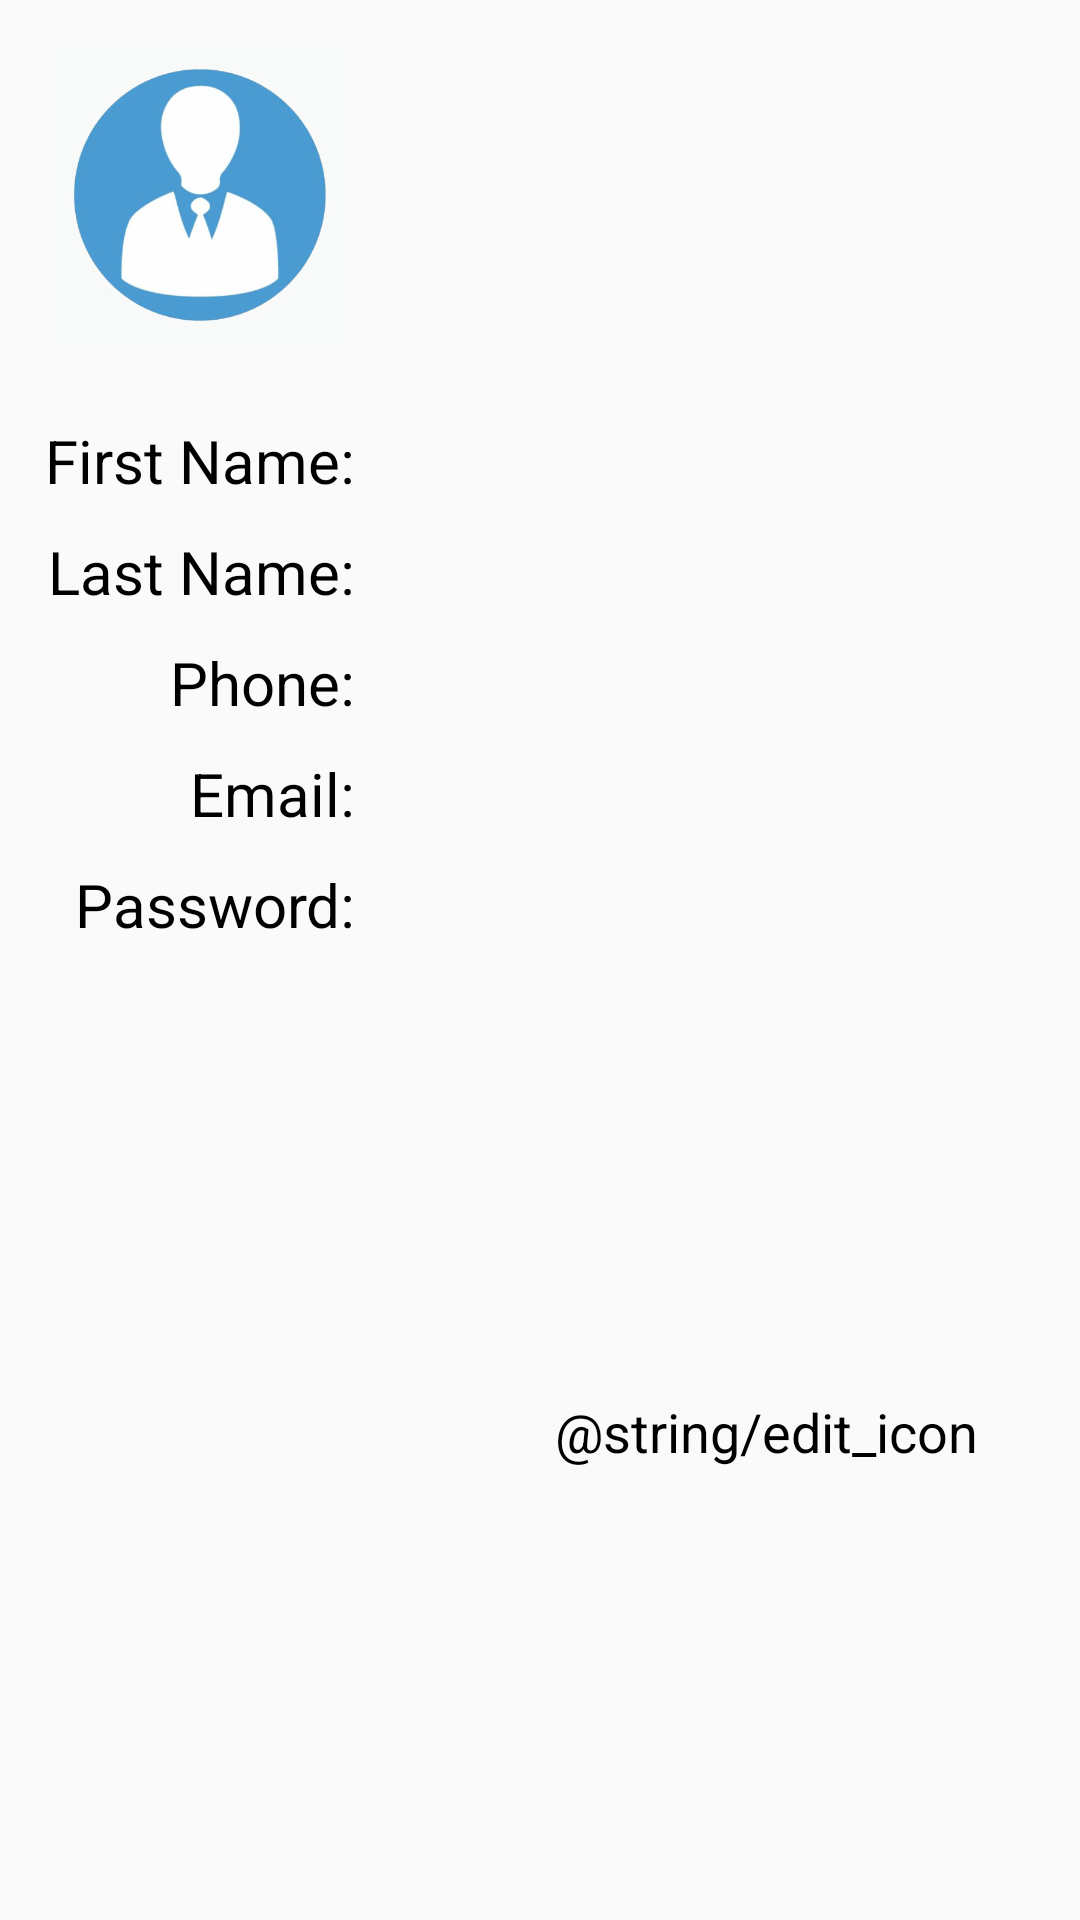

The Android layout XML behind this screen, and the referenced resources:
<!-- AndroidManifest.xml: application theme AppTheme -->
<!-- res/layout/activity_editaccount.xml -->
<?xml version="1.0" encoding="utf-8"?>
<TableLayout xmlns:android="http://schemas.android.com/apk/res/android"
    xmlns:tools="http://schemas.android.com/tools"
    android:layout_width="match_parent"
    android:layout_height="match_parent"
    android:id="@+id/accountTableLayout"
    android:stretchColumns="1,2"
    android:padding="5dp"
    tools:context=".activities.EditaccountActivity">

    
    <TableRow
        android:layout_height="wrap_content"
        android:layout_width="match_parent"
        android:id="@+id/tableRowAccount0"
        android:layout_marginTop="10dp">
        <ImageView
            android:id="@+id/userImageView"
            android:layout_width="45dp"
            android:layout_height="100dp"
            android:layout_gravity="center_vertical"
            android:src="@drawable/me_profile" />
    </TableRow>

    
    <TableRow
        android:layout_height="wrap_content"
        android:layout_width="match_parent"
        android:id="@+id/tableRowAccount1"
        android:paddingTop="25dp">
        <TextView
            android:id="@+id/firstLabelTextView"
            android:layout_width="wrap_content"
            android:layout_height="wrap_content"
            android:text="@string/first_text"
            android:textColor="@color/black"
            android:textSize="20sp"
            android:gravity="end"
            android:paddingStart="10dp"
            android:paddingEnd="10dp"/>
        <TextView
            android:id="@+id/firstTextView"
            android:layout_width="wrap_content"
            android:layout_height="wrap_content"
            android:textColor="@color/black"
            android:textSize="20sp"
            android:layout_weight="1"/>
    </TableRow>

    
    <TableRow
        android:layout_height="wrap_content"
        android:layout_width="match_parent"
        android:id="@+id/tableRowAccount2"
        android:paddingTop="10dp">
        <TextView
            android:id="@+id/lastLabelTextView"
            android:layout_width="wrap_content"
            android:layout_height="wrap_content"
            android:text="@string/last_text"
            android:textColor="@color/black"
            android:textSize="20sp"
            android:gravity="end"
            android:paddingStart="10dp"
            android:paddingEnd="10dp"/>
        <TextView
            android:id="@+id/lastTextView"
            android:layout_width="wrap_content"
            android:layout_height="wrap_content"
            android:textColor="@color/black"
            android:textSize="20sp"
            android:layout_weight="1"/>
    </TableRow>

    
    <TableRow
        android:layout_height="wrap_content"
        android:layout_width="match_parent"
        android:id="@+id/tableRowAccount3"
        android:paddingTop="10dp">
        <TextView
            android:id="@+id/phoneLabelTextView"
            android:layout_width="wrap_content"
            android:layout_height="wrap_content"
            android:text="@string/phone_text"
            android:textColor="@color/black"
            android:textSize="20sp"
            android:gravity="end"
            android:paddingStart="10dp"
            android:paddingEnd="10dp"/>
        <TextView
            android:id="@+id/phoneTextView"
            android:layout_width="wrap_content"
            android:layout_height="wrap_content"
            android:textColor="@color/black"
            android:textSize="20sp"
            android:layout_weight="1"/>
    </TableRow>

    
    <TableRow
        android:layout_height="wrap_content"
        android:layout_width="match_parent"
        android:id="@+id/tableRowAccount4"
        android:paddingTop="10dp">
        <TextView
            android:id="@+id/emailLabelTextView"
            android:layout_width="wrap_content"
            android:layout_height="wrap_content"
            android:text="@string/email_text"
            android:textColor="@color/black"
            android:textSize="20sp"
            android:gravity="end"
            android:paddingStart="10dp"
            android:paddingEnd="10dp"/>
        <TextView
            android:id="@+id/emailTextView"
            android:layout_width="wrap_content"
            android:layout_height="wrap_content"
            android:textColor="@color/black"
            android:textSize="20sp"
            android:layout_weight="1"/>
    </TableRow>

    
    <TableRow
        android:layout_height="wrap_content"
        android:layout_width="match_parent"
        android:id="@+id/tableRowAccount5"
        android:paddingTop="10dp">
        <TextView
            android:id="@+id/passLabelTextView"
            android:layout_width="wrap_content"
            android:layout_height="wrap_content"
            android:text="@string/pass_text"
            android:textColor="@color/black"
            android:textSize="20sp"
            android:gravity="end"
            android:paddingStart="10dp"
            android:paddingEnd="10dp"/>
        <TextView
            android:id="@+id/passTextView"
            android:layout_width="wrap_content"
            android:layout_height="wrap_content"
            android:textColor="@color/black"
            android:textSize="20sp"
            android:layout_weight="1"/>
    </TableRow>

    
    <TableRow
        android:layout_height="wrap_content"
        android:layout_width="match_parent"
        android:id="@+id/tableRowAccount6"
        android:paddingTop="70dp"
        android:paddingStart="10dp"
        android:paddingEnd="10dp">
        <ImageView
            android:id="@+id/userEditImageView"
            android:layout_width="60dp"
            android:layout_height="80dp"
            android:layout_gravity="center"
            android:layout_span="1"
            android:layout_weight="1"
            android:contentDescription="@string/edit_icon"
            android:src="@drawable/edit_profile"
            android:layout_column="2"/>
    </TableRow>

    
    <TableRow
        android:layout_height="wrap_content"
        android:layout_width="match_parent"
        android:id="@+id/tableRowAccount7">
        <TextView
            android:id="@+id/editAccountTexView"
            android:layout_width="wrap_content"
            android:layout_height="wrap_content"
            android:text="@string/edit_icon"
            android:textColor="@color/black"
            android:textSize="18sp"
            android:gravity="center"
            android:layout_column="2"
            android:layout_weight="1"
            android:paddingEnd="10dp"
            android:paddingStart="0dp"/>
    </TableRow>

</TableLayout>
<!-- resources referenced by this layout -->
<resources>
  <color name="black">#000000</color>
  <!-- drawable me_profile: jpg bitmap (drawable-xxhdpi, 41139 bytes) -->
  <string name="email_text">Email:</string>
  <string name="first_text">First Name:</string>
  <string name="last_text">Last Name:</string>
  <string name="pass_text">Password:</string>
  <string name="phone_text">Phone:</string>
  <style name="AppTheme" parent="BaseAppTheme" />
  <style name="BaseAppTheme" parent="Theme.AppCompat.Light.DarkActionBar">
          <item name="colorPrimary">#069adc</item>
          <item name="colorPrimaryDark">#97a4b7</item>
          <item name="colorAccent">#437921</item>
      </style>
</resources>
